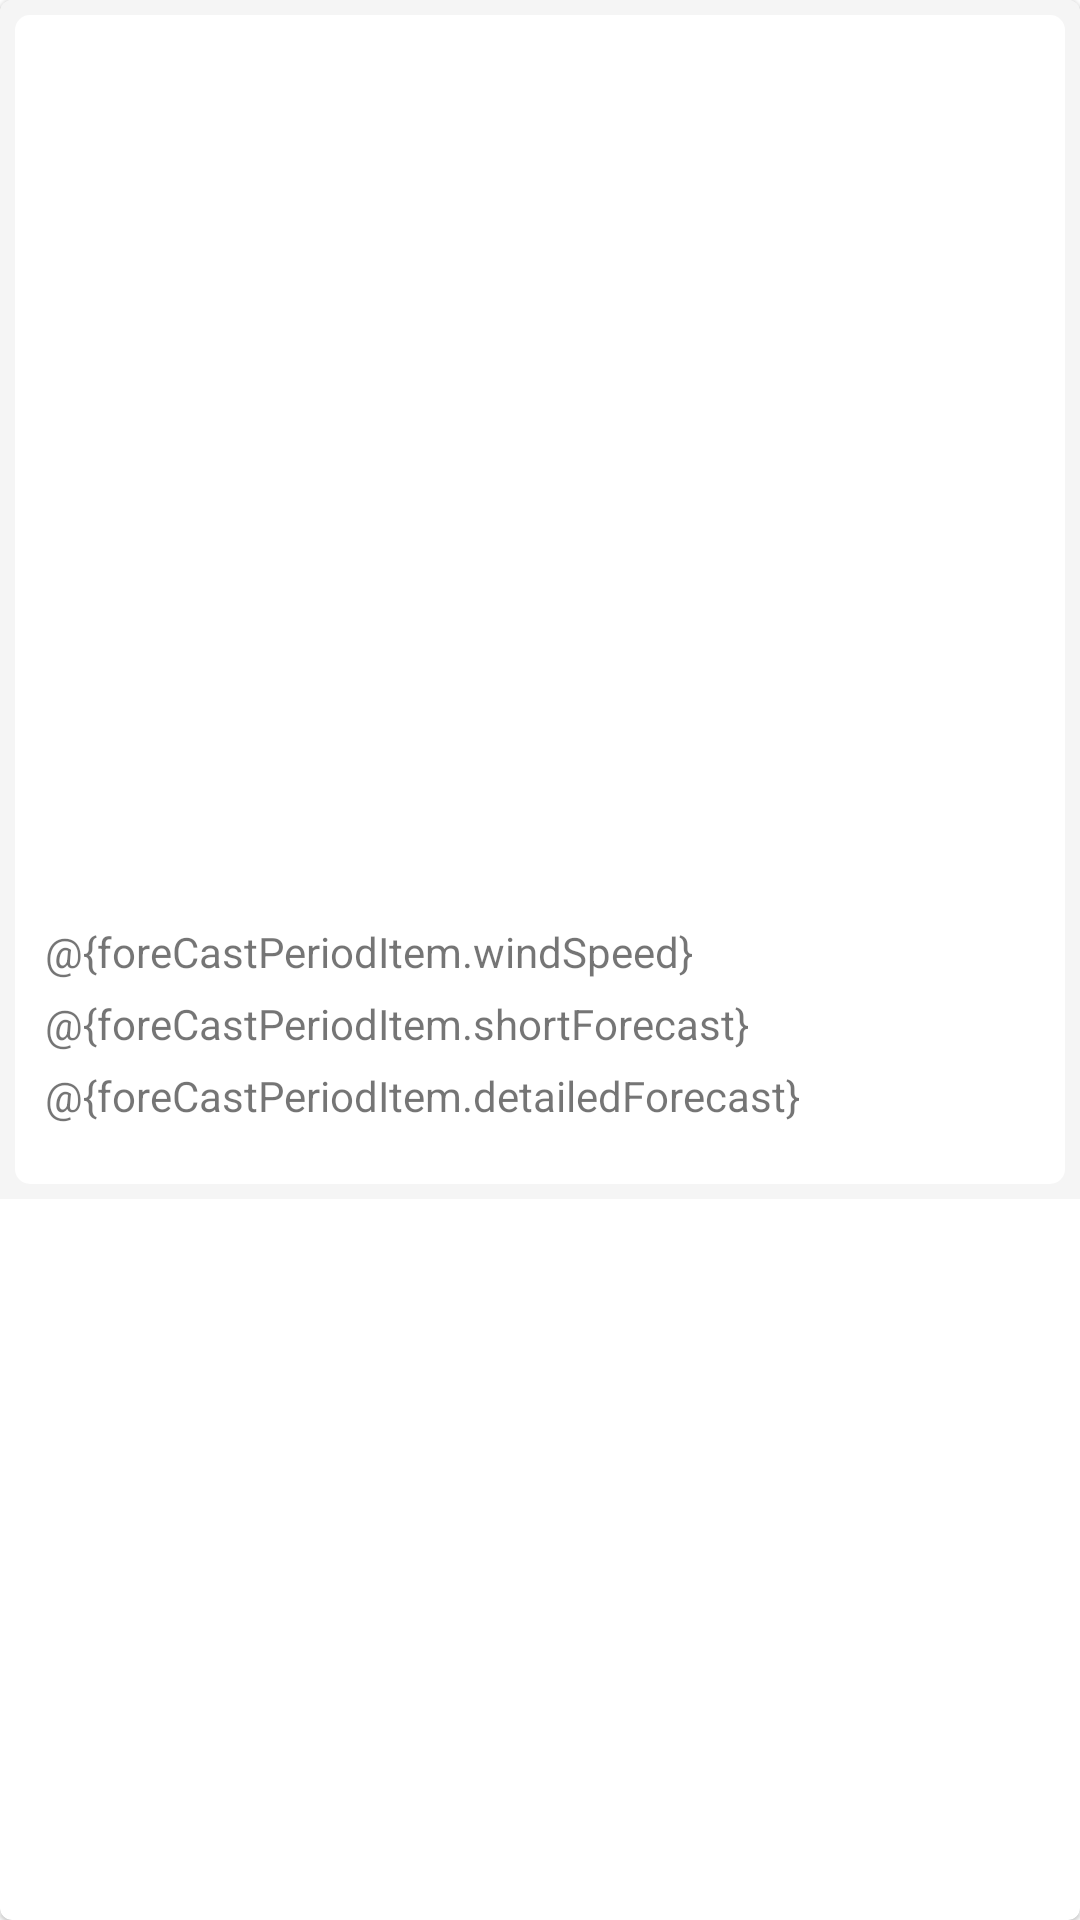

Reconstruct the res/layout file that produces this screen, plus the resources it refers to.
<!-- AndroidManifest.xml: application theme ThemeWeatherLight -->
<!-- res/layout/forecast_adapter.xml -->
<?xml version="1.0" encoding="utf-8"?>
<com.google.android.material.card.MaterialCardView xmlns:android="http://schemas.android.com/apk/res/android"
    android:layout_width="match_parent"
    android:layout_height="wrap_content">

    <RelativeLayout
        android:layout_width="match_parent"
        android:layout_height="wrap_content"
        android:background="@color/gray"
        android:padding="5dp">

        <RelativeLayout
            android:layout_width="match_parent"
            android:layout_height="wrap_content"
            android:layout_gravity="center"
            android:padding="10dp"
            android:background="@drawable/list_city_radius">

            <ImageView
                android:id="@+id/icon"
                android:layout_width="100dp"
                android:layout_height="100dp"
                android:layout_centerHorizontal="true"
                android:src="@drawable/baseline_location_city_black_24" />

            <TextView
                android:layout_marginTop="5dp"
                android:id="@+id/day"
                android:textSize="35dp"
                android:gravity="center_horizontal"
                android:layout_width="match_parent"
                android:layout_height="wrap_content"
                android:layout_below="@+id/icon"
                />

            <TextView
                android:layout_marginTop="0dp"
                android:textSize="70dp"
                android:id="@+id/temperature"
                android:layout_below="@+id/day"
                android:layout_width="match_parent"
                android:layout_height="wrap_content" />


            <TextView
                android:layout_marginTop="0dp"
                android:id="@+id/timestarted"
                android:layout_width="match_parent"
                android:layout_height="wrap_content"
                android:layout_below="@+id/temperature" />

            <TextView
                android:layout_marginTop="5dp"
                android:id="@+id/timeend"
                android:layout_width="match_parent"
                android:layout_height="wrap_content"
                android:layout_below="@+id/timestarted" />


            <TextView
                android:layout_marginTop="5dp"
                android:id="@+id/windSpeed"
                android:layout_width="match_parent"
                android:layout_height="wrap_content"
                android:layout_below="@+id/timeend"
                android:text="@{foreCastPeriodItem.windSpeed}" />

            <TextView
                android:layout_marginTop="5dp"
                android:id="@+id/shortforecast"
                android:layout_width="match_parent"
                android:layout_height="wrap_content"
                android:layout_below="@+id/windSpeed"
                android:text="@{foreCastPeriodItem.shortForecast}" />

            <TextView
                android:layout_marginTop="5dp"
                android:id="@+id/detailedForecast"
                android:layout_width="match_parent"
                android:layout_height="wrap_content"
                android:layout_below="@+id/shortforecast"
                android:paddingBottom="10dp"
                android:text="@{foreCastPeriodItem.detailedForecast}" />

        </RelativeLayout>

    </RelativeLayout>

</com.google.android.material.card.MaterialCardView>
<!-- resources referenced by this layout -->
<resources>
  <color name="gray">#F5F5F5</color>
  <!-- drawable list_city_radius (drawable) -->
  <?xml version="1.0" encoding="UTF-8"?>
  <shape xmlns:android="http://schemas.android.com/apk/res/android">
      <solid android:color="@android:color/white"/>
      <stroke android:width="0dip" android:color="@android:color/white" />
      <corners android:radius="5dip"/>
      <padding android:left="0dip" android:top="0dip" android:right="0dip" android:bottom="0dip" />
  </shape>
  <style name="ThemeWeatherLight" parent="Theme.MaterialComponents.Light.NoActionBar">
          <item name="colorPrimary">@color/colorPrimary</item>
          <item name="colorPrimaryDark">@color/colorPrimaryDark</item>
          <item name="colorAccent">@color/colorAccent</item>
  
          <item name="colorPrimaryVariant">@color/colorPrimary</item>
          <item name="colorOnPrimary">@color/colorPrimary</item>
          <item name="colorOnSurface">@color/colorPrimary</item>
  
          <item name="textAppearanceHeadline1">@style/TextAppearance.MaterialComponents.Headline1</item>
          <item name="textAppearanceHeadline2">@style/TextAppearance.MaterialComponents.Headline2</item>
          <item name="textAppearanceHeadline3">@style/TextAppearance.MaterialComponents.Headline3</item>
          <item name="textAppearanceHeadline4">@style/TextAppearance.MaterialComponents.Headline4</item>
          <item name="textAppearanceHeadline5">@style/TextAppearance.MaterialComponents.Headline5</item>
          <item name="textAppearanceHeadline6">@style/TextAppearance.MaterialComponents.Headline6</item>
          <item name="textAppearanceSubtitle1">@style/TextAppearance.MaterialComponents.Subtitle1</item>
          <item name="textAppearanceSubtitle2">@style/TextAppearance.MaterialComponents.Subtitle2</item>
          <item name="textAppearanceBody1">@style/TextAppearance.MaterialComponents.Body1</item>
          <item name="textAppearanceBody2">@style/TextAppearance.MaterialComponents.Body2</item>
          <item name="textAppearanceCaption">@style/TextAppearance.MaterialComponents.Caption</item>
          <item name="textAppearanceButton">@style/TextAppearance.MaterialComponents.Button</item>
          <item name="textAppearanceOverline">@style/TextAppearance.MaterialComponents.Overline</item>
  
          <item name="popupMenuStyle">@style/Widget.MaterialComponents.PopupMenu</item>
          <item name="android:contextPopupMenuStyle">@style/Widget.MaterialComponents.PopupMenu.ContextMenu</item>
          <item name="actionOverflowMenuStyle">@style/Widget.MaterialComponents.PopupMenu.Overflow</item>
  
      </style>
  <color name="colorPrimary">#188dc8</color>
  <color name="colorPrimaryDark">#304FFE</color>
  <color name="colorAccent">#188dc8</color>
</resources>
